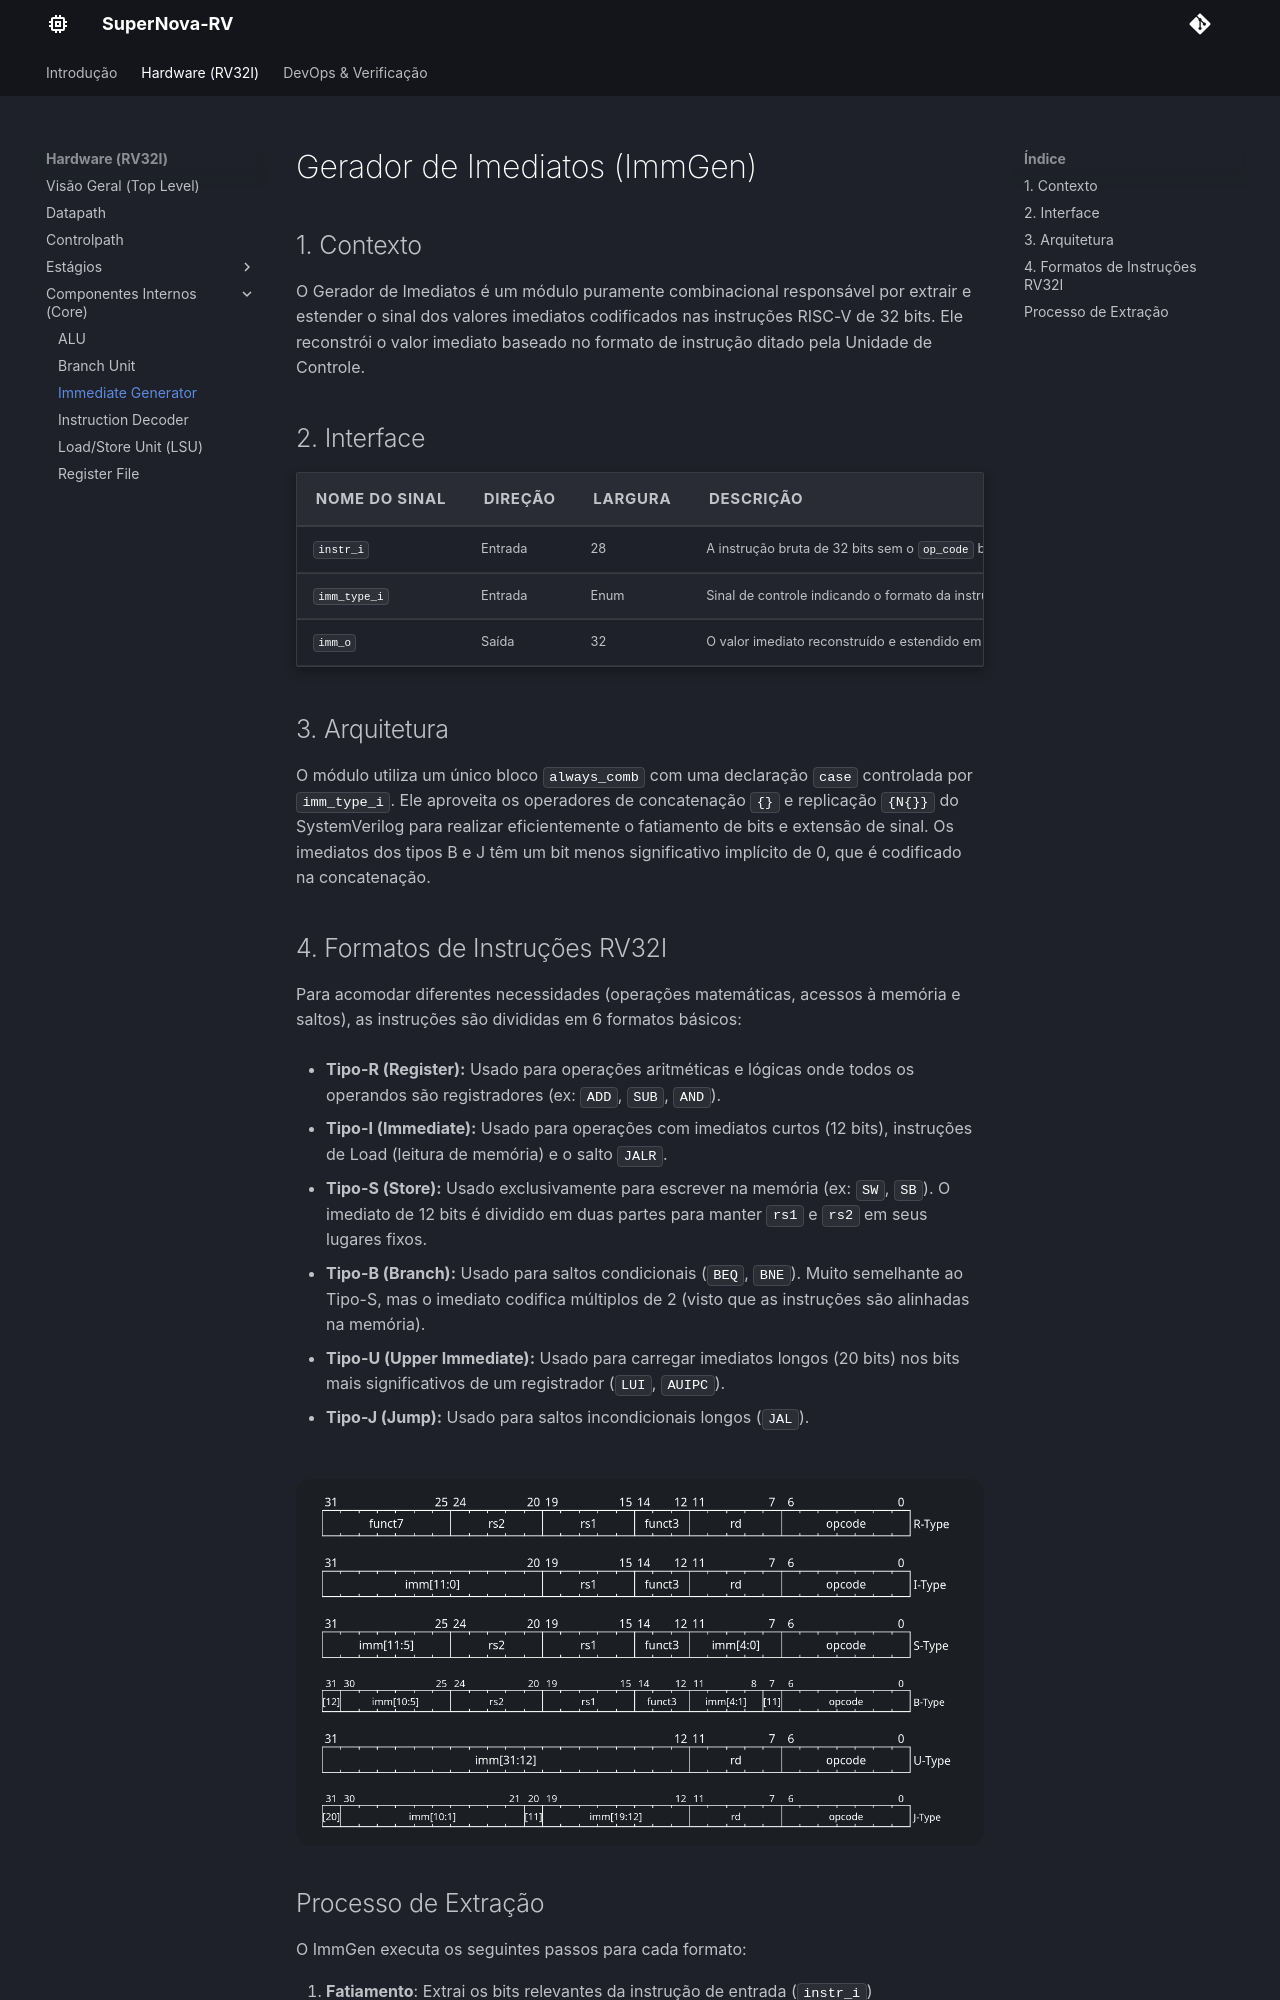

repository: Nyfeu/SuperNova-RV · page: hw/core/imm_gen/index.html · generator: mkdocs

# Gerador de Imediatos (ImmGen)

## 1. Contexto
O Gerador de Imediatos é um módulo puramente combinacional responsável por extrair e estender o sinal dos valores imediatos codificados nas instruções RISC-V de 32 bits. Ele reconstrói o valor imediato baseado no formato de instrução ditado pela Unidade de Controle.

## 2. Interface
| Nome do Sinal | Direção | Largura | Descrição |
| :---          | :---    | :---    | :---      |
| `instr_i`     | Entrada | 28      | A instrução bruta de 32 bits sem o `op_code` buscada da memória. |
| `imm_type_i`  | Entrada | Enum    | Sinal de controle indicando o formato da instrução (I, S, B, U, J). |
| `imm_o`       | Saída   | 32      | O valor imediato reconstruído e estendido em sinal de 32 bits. |

## 3. Arquitetura
O módulo utiliza um único bloco `always_comb` com uma declaração `case` controlada por `imm_type_i`. Ele aproveita os operadores de concatenação `{}` e replicação `{N{}}` do SystemVerilog para realizar eficientemente o fatiamento de bits e extensão de sinal. Os imediatos dos tipos B e J têm um bit menos significativo implícito de 0, que é codificado na concatenação.

## 4. Formatos de Instruções RV32I

Para acomodar diferentes necessidades (operações matemáticas, acessos à memória e saltos), as instruções são divididas em 6 formatos básicos:

- **Tipo-R (Register):** Usado para operações aritméticas e lógicas onde todos os operandos são registradores (ex: `ADD`, `SUB`, `AND`).

- **Tipo-I (Immediate):** Usado para operações com imediatos curtos (12 bits), instruções de Load (leitura de memória) e o salto `JALR`.

- **Tipo-S (Store):** Usado exclusivamente para escrever na memória (ex: `SW`, `SB`). O imediato de 12 bits é dividido em duas partes para manter `rs1` e `rs2` em seus lugares fixos.

- **Tipo-B (Branch):** Usado para saltos condicionais (`BEQ`, `BNE`). Muito semelhante ao Tipo-S, mas o imediato codifica múltiplos de 2 (visto que as instruções são alinhadas na memória).

- **Tipo-U (Upper Immediate):** Usado para carregar imediatos longos (20 bits) nos bits mais significativos de um registrador (`LUI`, `AUIPC`).

- **Tipo-J (Jump):** Usado para saltos incondicionais longos (`JAL`).

![Formatos de Instruções](../../assets/instruction_format.png){ .hero-img }
